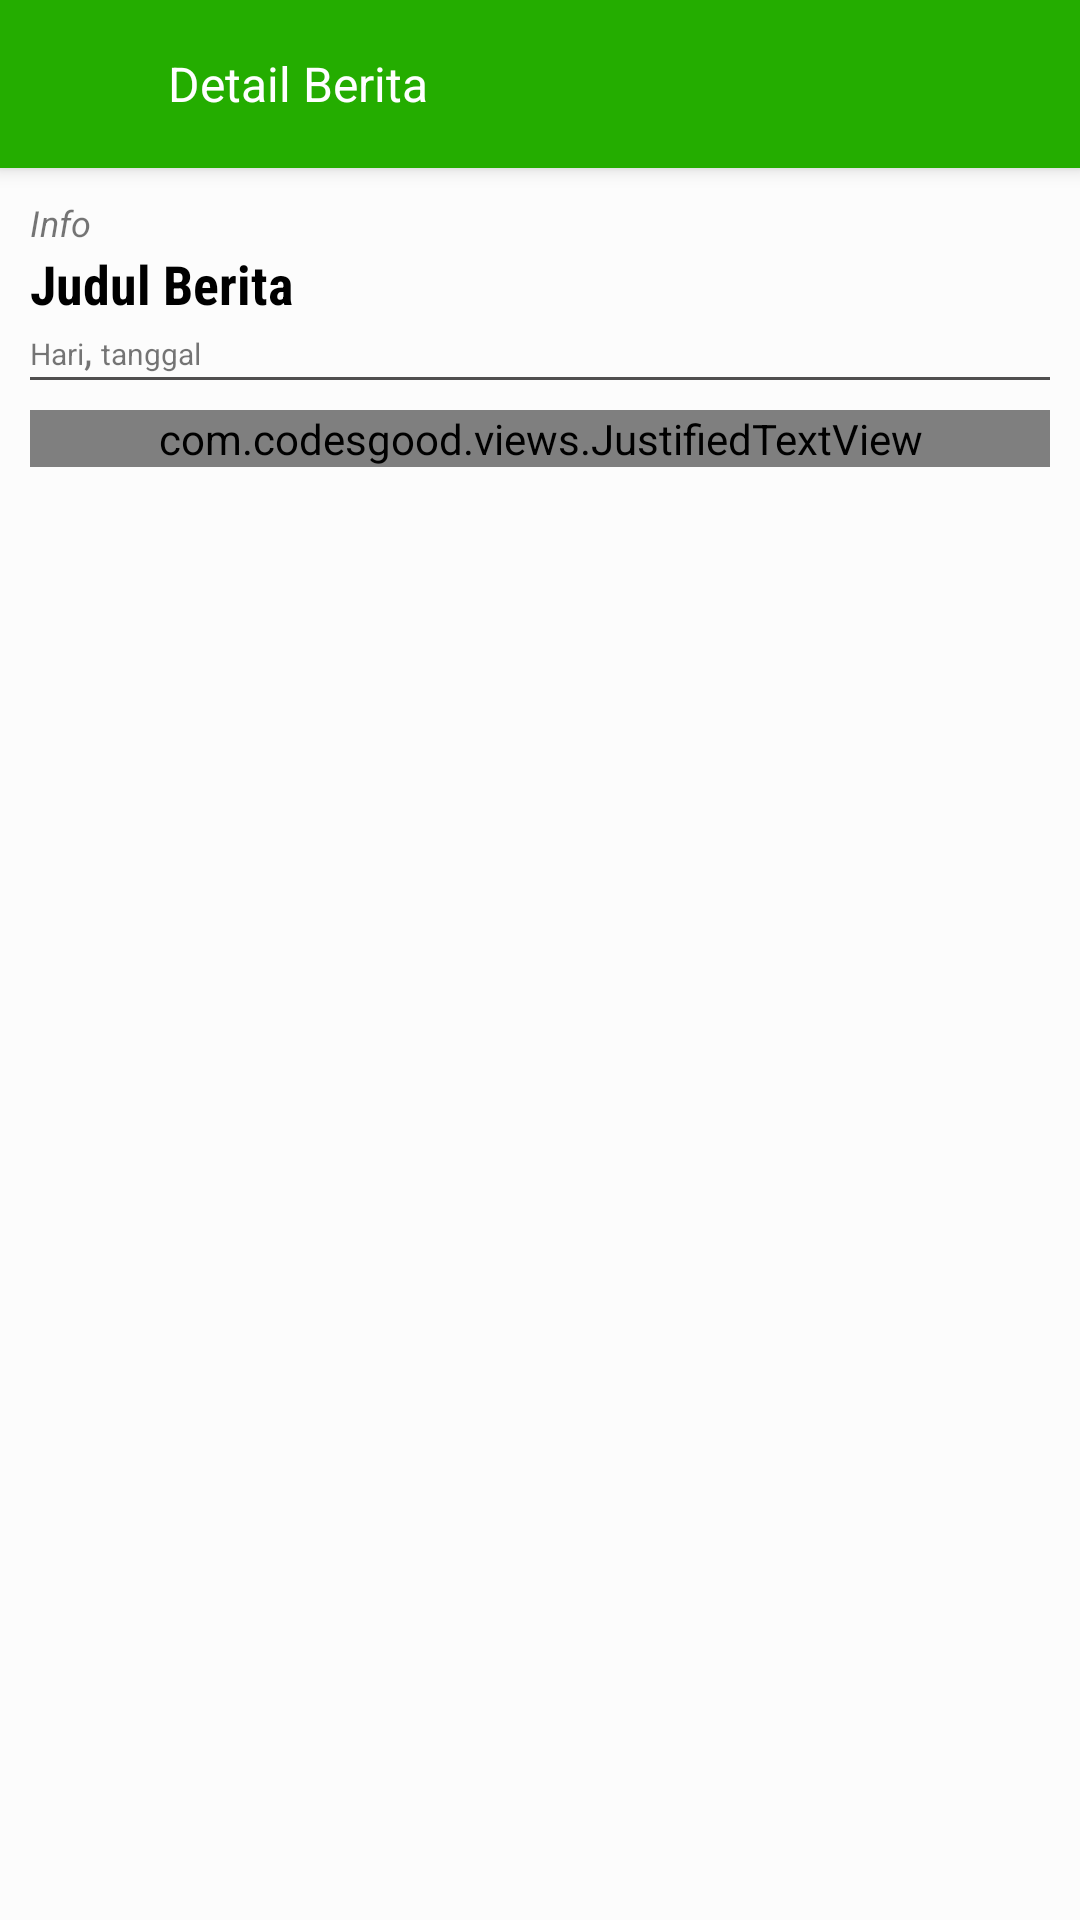

Here is an Android app screen rendered from its layout file. Give the layout XML and the strings, colors and styles it references.
<!-- AndroidManifest.xml: application theme AppTheme -->
<!-- res/layout/activity_detail_berita.xml -->
<?xml version="1.0" encoding="utf-8"?>
<android.support.design.widget.CoordinatorLayout xmlns:android="http://schemas.android.com/apk/res/android"
    xmlns:app="http://schemas.android.com/apk/res-auto"
    xmlns:tools="http://schemas.android.com/tools"
    android:layout_width="match_parent"
    android:layout_height="match_parent"
    android:background="#fcfcfc">

    <android.support.design.widget.AppBarLayout
        android:layout_width="match_parent"
        android:layout_height="wrap_content">

        <android.support.v7.widget.Toolbar
            android:id="@+id/toolbar"
            android:layout_width="match_parent"
            android:layout_height="?attr/actionBarSize"
            android:background="@color/colorPrimaryDark"
            android:theme="@style/ThemeOverlay.AppCompat.Dark.ActionBar"
            app:layout_scrollFlags="scroll|enterAlways">

            <RelativeLayout
                android:layout_width="match_parent"
                android:layout_height="match_parent">

                <ImageView
                    android:id="@+id/backArrow"
                    android:layout_width="30dp"
                    android:layout_height="30dp"
                    android:layout_centerVertical="true"
                    android:layout_marginEnd="10dp"
                    android:layout_marginLeft="0dp"
                    android:layout_marginRight="10dp"
                    android:layout_marginStart="0dp"
                    android:src="@drawable/ic_back" />

                <TextView
                    android:layout_width="wrap_content"
                    android:layout_height="wrap_content"
                    android:layout_centerVertical="true"
                    android:layout_toEndOf="@+id/backArrow"
                    android:layout_toRightOf="@+id/backArrow"
                    android:text="Detail Berita"
                    android:textColor="@color/bottomWhite"
                    android:textSize="16sp" />

            </RelativeLayout>
        </android.support.v7.widget.Toolbar>
    </android.support.design.widget.AppBarLayout>

    <android.support.v4.widget.NestedScrollView
        android:layout_width="match_parent"
        android:layout_height="match_parent"
        android:clipToPadding="false"
        app:layout_behavior="@string/appbar_scrolling_view_behavior">

        <LinearLayout
            android:layout_width="match_parent"
            android:layout_height="wrap_content"
            android:orientation="vertical">


            <android.support.v7.widget.CardView
                android:layout_width="match_parent"
                android:layout_height="wrap_content"
                app:cardElevation="5dp">

                <RelativeLayout
                    android:layout_width="match_parent"
                    android:layout_height="wrap_content">

                    <ImageView
                        android:id="@+id/imgBerita"
                        android:layout_width="match_parent"
                        android:layout_height="wrap_content"
                        android:scaleType="fitCenter"
                        android:src="@drawable/no_picture" />

                </RelativeLayout>

            </android.support.v7.widget.CardView>

            <LinearLayout
                android:layout_width="match_parent"
                android:layout_height="wrap_content"
                android:layout_margin="10dp"
                android:orientation="vertical">

                <TextView
                    android:id="@+id/info_Berita"
                    android:layout_width="match_parent"
                    android:layout_height="wrap_content"
                    android:text="Info"
                    android:textSize="12sp"
                    android:textStyle="italic" />

                <TextView
                    android:id="@+id/judul_Berita"
                    android:layout_width="wrap_content"
                    android:layout_height="wrap_content"
                    android:fontFamily="sans-serif-condensed"
                    android:text="Judul Berita"
                    android:textColor="@color/black"
                    android:textSize="18sp"
                    android:textStyle="bold"
                    android:typeface="sans" />

                <LinearLayout
                    android:layout_width="wrap_content"
                    android:layout_height="wrap_content"
                    android:orientation="horizontal">

                    <TextView
                        android:id="@+id/hariBerita"
                        android:layout_width="match_parent"
                        android:layout_height="wrap_content"
                        android:text="Hari"
                        android:textSize="10sp"
                        tools:ignore="SmallSp" />

                    <TextView
                        android:layout_width="wrap_content"
                        android:layout_height="wrap_content"
                        android:text="," />

                    <TextView
                        android:id="@+id/tanggalBerita"
                        android:layout_width="match_parent"
                        android:layout_height="wrap_content"
                        android:paddingLeft="3dp"
                        android:text="tanggal"
                        android:textSize="10sp"
                        tools:ignore="SmallSp" />
                </LinearLayout>

                <View
                    android:layout_width="match_parent"
                    android:layout_height="1dp"
                    android:background="#504f4f" />
            </LinearLayout>

            <LinearLayout
                android:layout_width="match_parent"
                android:layout_height="wrap_content"
                android:layout_marginEnd="10dp"
                android:layout_marginLeft="10dp"
                android:layout_marginRight="10dp"
                android:layout_marginStart="10dp"
                android:orientation="vertical"
                android:paddingBottom="10dp">

                <com.codesgood.views.JustifiedTextView
                    android:id="@+id/tvDeskripsiBerita"
                    android:layout_width="match_parent"
                    android:layout_height="wrap_content"
                    android:fontFamily="sans-serif-condensed"
                    android:text="Lorem ipsum dolor sit amet, consectetur adipisicing elit, sed do eiusmod tempor incididunt ut labore et dolore magna aliqua."
                    android:textSize="14sp"
                    android:textStyle="normal"
                    android:typeface="normal" />

            </LinearLayout>
        </LinearLayout>
    </android.support.v4.widget.NestedScrollView>
</android.support.design.widget.CoordinatorLayout>
<!-- resources referenced by this layout -->
<resources>
  <color name="black">#000</color>
  <color name="bottomWhite">#fff</color>
  <color name="colorPrimaryDark">#24AD00</color>
  <style name="AppTheme" parent="Theme.AppCompat.Light.NoActionBar">
          
          <item name="colorPrimary">@color/colorPrimary</item>
          <item name="colorPrimaryDark">@color/colorPrimaryDark</item>
          <item name="colorAccent">@color/colorAccent</item>
      </style>
  <color name="colorPrimary">#4CFF00</color>
  <color name="colorAccent">#09F078</color>
</resources>
